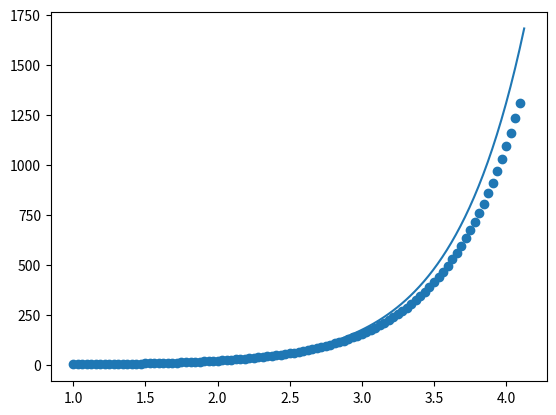

This chart was generated by the following Python code:
import matplotlib.pyplot as plt
import numpy as np
# y' = 2 * y + x + 1

x0, y0 = 1, 2
h = 2 ** (-5) # tamanho do passo
n = 100

def f(x, y):
    return 2 * y + x + 1

def s(x):
    return (1/4) * (-2 * x + 13 * np.exp(2 * x - 2) - 3)

x = {0: x0}
y = {0: y0}

for i in range(1, n):
    x[i] = x0 + i * h # <- listando os pontos na partição
    y[i] = y[i - 1] + f(x[i - 1], y[i - 1]) * h # <- fórmula do método



x = [v for _, v in x.items()]
y = [v for _, v in y.items()]

print(x)
print(y)

t = np.linspace(x0, x0 + n * h, 100)
plt.scatter(x, y)
plt.plot(t, s(t))
plt.show()
